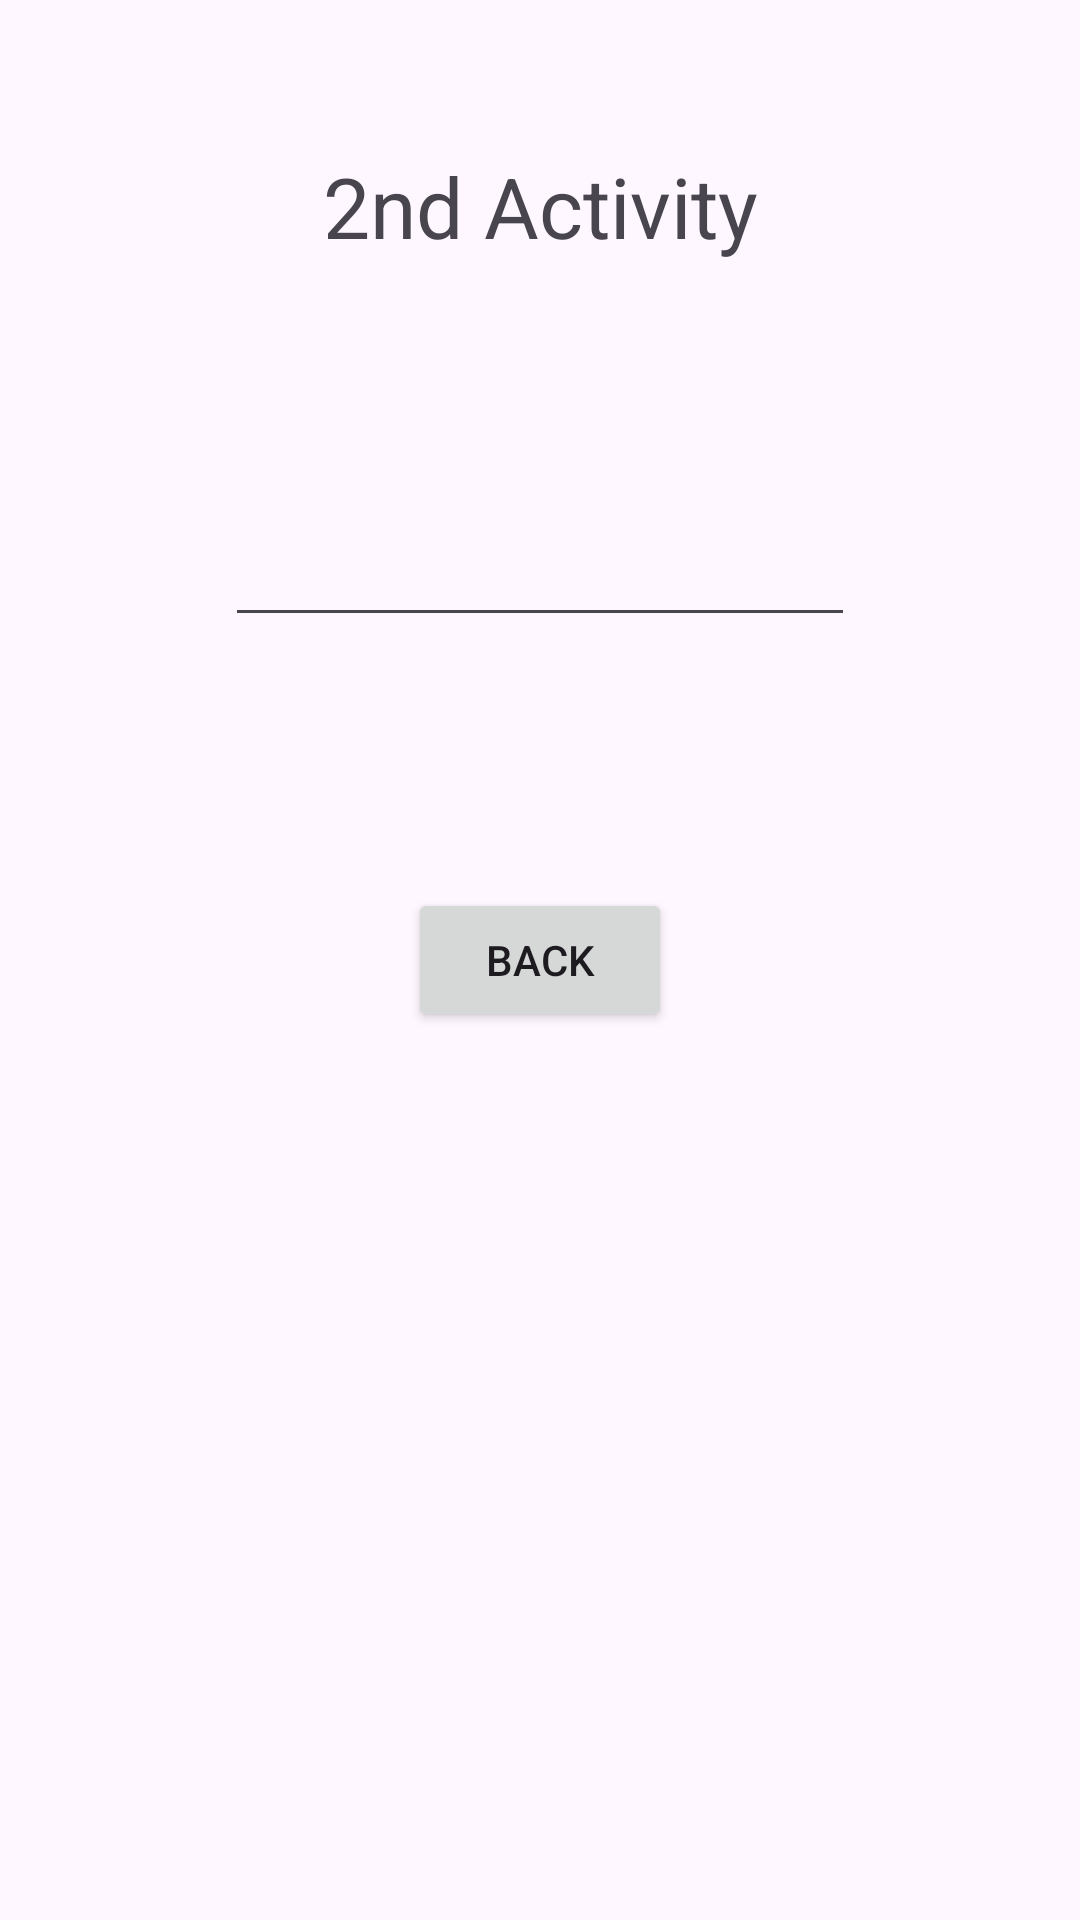

This screen was rendered from an Android layout file. Write that file and the resources it references.
<!-- AndroidManifest.xml: application theme Theme.TutoJava -->
<!-- res/layout/activity_main2.xml -->
<?xml version="1.0" encoding="utf-8"?>
<androidx.constraintlayout.widget.ConstraintLayout xmlns:android="http://schemas.android.com/apk/res/android"
    xmlns:app="http://schemas.android.com/apk/res-auto"
    xmlns:tools="http://schemas.android.com/tools"
    android:id="@+id/main"
    android:layout_width="match_parent"
    android:layout_height="match_parent"
    tools:context=".MainActivity2"
    android:background="@drawable/wallpaper"
    >

    <TextView
        android:id="@+id/tv_main2"
        android:layout_width="wrap_content"
        android:layout_height="wrap_content"
        android:layout_marginTop="50dp"
        android:text="@string/tv_main2"
        android:textSize="28dp"
        app:layout_constraintEnd_toEndOf="parent"
        app:layout_constraintStart_toStartOf="parent"
        app:layout_constraintTop_toTopOf="parent" />

    <EditText
        android:id="@+id/et_main2"
        android:layout_width="wrap_content"
        android:layout_height="wrap_content"
        android:ems="10"
        android:inputType="text"
        app:layout_constraintBottom_toTopOf="@+id/btn_main2"
        app:layout_constraintEnd_toEndOf="parent"
        app:layout_constraintStart_toStartOf="parent"
        app:layout_constraintTop_toBottomOf="@+id/tv_main2" />

    <Button
        android:id="@+id/btn_main2"
        android:layout_width="wrap_content"
        android:layout_height="wrap_content"
        android:text="@string/btn_main2"
        app:layout_constraintBottom_toBottomOf="parent"
        app:layout_constraintEnd_toEndOf="parent"
        app:layout_constraintStart_toStartOf="parent"
        app:layout_constraintTop_toTopOf="parent" />
</androidx.constraintlayout.widget.ConstraintLayout>
<!-- resources referenced by this layout -->
<resources>
  <string name="btn_main2">Back</string>
  <string name="tv_main2">2nd Activity</string>
  <style name="Theme.TutoJava" parent="Base.Theme.TutoJava" />
  <style name="Base.Theme.TutoJava" parent="Theme.Material3.DayNight.NoActionBar">
          
          
      </style>
</resources>
